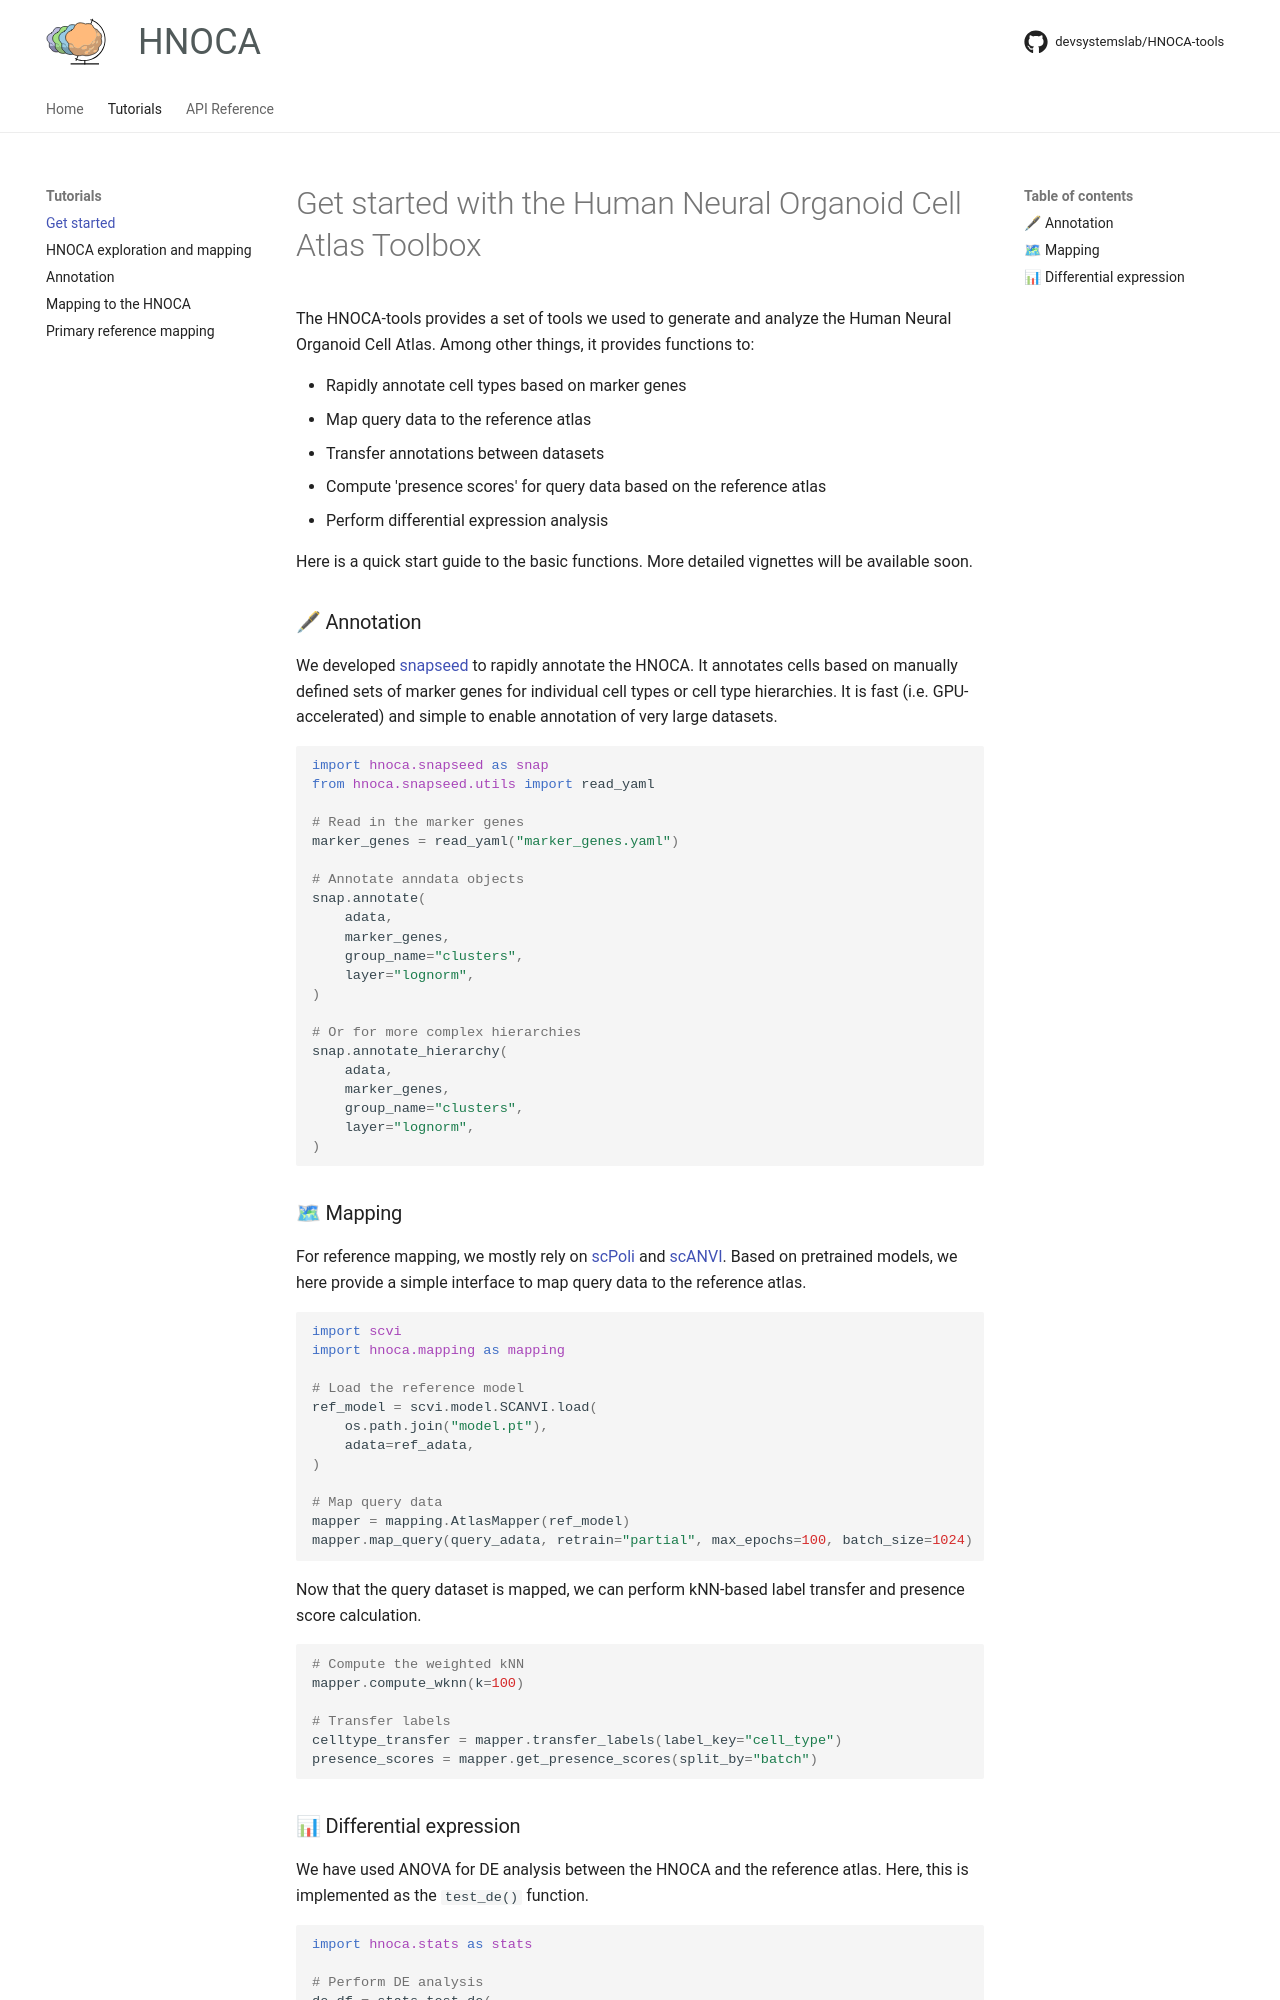

repository: devsystemslab/HNOCA-tools · page: vignettes/get_started/index.html · generator: mkdocs

# Get started with the Human Neural Organoid Cell Atlas Toolbox

The HNOCA-tools provides a set of tools we used to generate and analyze the Human Neural Organoid Cell Atlas. Among other things, it provides functions to:

- Rapidly annotate cell types based on marker genes
- Map query data to the reference atlas
- Transfer annotations between datasets
- Compute 'presence scores' for query data based on the reference atlas
- Perform differential expression analysis

Here is a quick start guide to the basic functions. More detailed vignettes will be available soon.

### 🖋 Annotation

We developed [snapseed](https://github.com/devsystemslab/snapseed) to rapidly annotate the HNOCA. It annotates cells based on manually defined sets of marker genes for individual cell types or cell type hierarchies. It is fast (i.e. GPU-accelerated) and simple to enable annotation of very large datasets.

```python
import hnoca.snapseed as snap
from hnoca.snapseed.utils import read_yaml

# Read in the marker genes
marker_genes = read_yaml("marker_genes.yaml")

# Annotate anndata objects
snap.annotate(
    adata,
    marker_genes,
    group_name="clusters",
    layer="lognorm",
)

# Or for more complex hierarchies
snap.annotate_hierarchy(
    adata,
    marker_genes,
    group_name="clusters",
    layer="lognorm",
)
```

### 🗺 Mapping

For reference mapping, we mostly rely on [scPoli](https://docs.scarches.org/en/latest/scpoli_surgery_pipeline.html) and [scANVI](https://docs.scvi-tools.org/en/1.1.1/user_guide/models/scanvi.html). Based on pretrained models, we here provide a simple interface to map query data to the reference atlas.

```python
import scvi
import hnoca.mapping as mapping

# Load the reference model
ref_model = scvi.model.SCANVI.load(
    os.path.join("model.pt"),
    adata=ref_adata,
)

# Map query data
mapper = mapping.AtlasMapper(ref_model)
mapper.map_query(query_adata, retrain="partial", max_epochs=100, batch_size=1024)
```

Now that the query dataset is mapped, we can perform kNN-based label transfer and presence score calculation.

```python
# Compute the weighted kNN
mapper.compute_wknn(k=100)

# Transfer labels
celltype_transfer = mapper.transfer_labels(label_key="cell_type")
presence_scores = mapper.get_presence_scores(split_by="batch")
```
